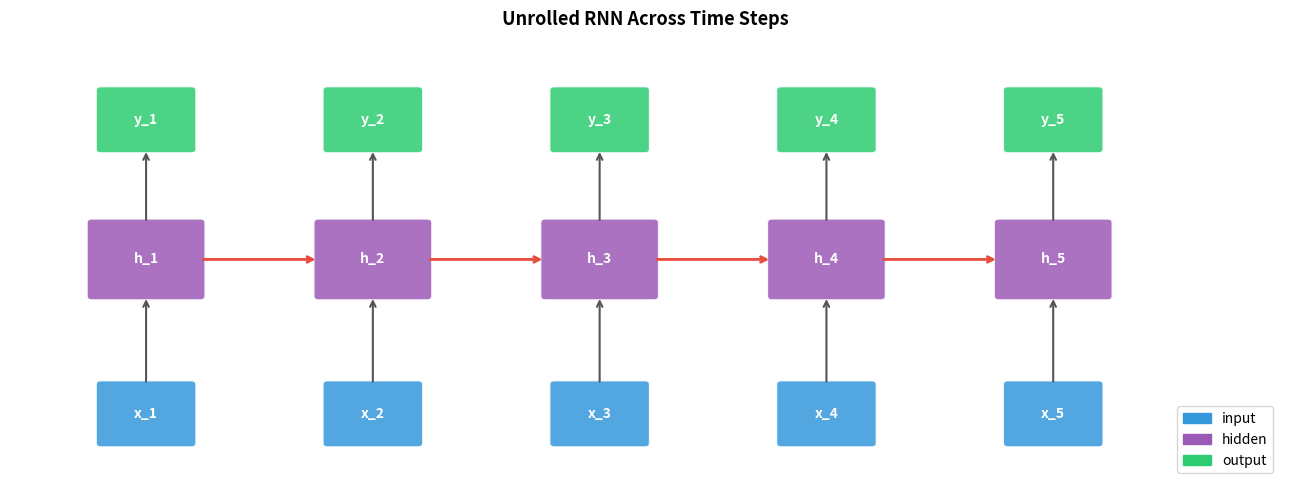
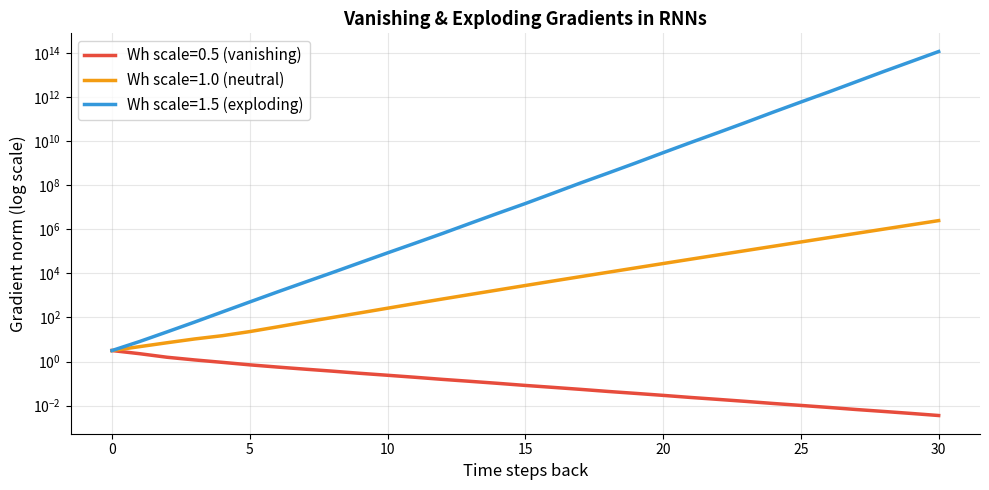
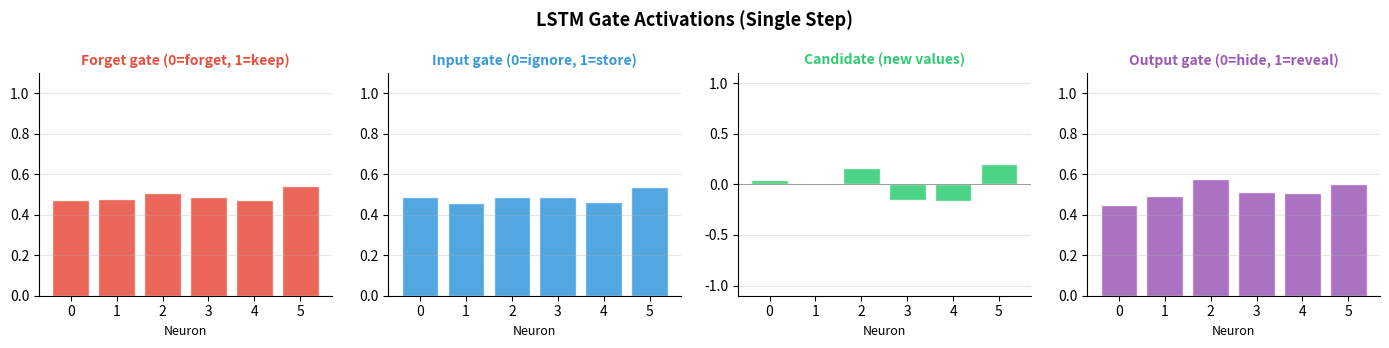
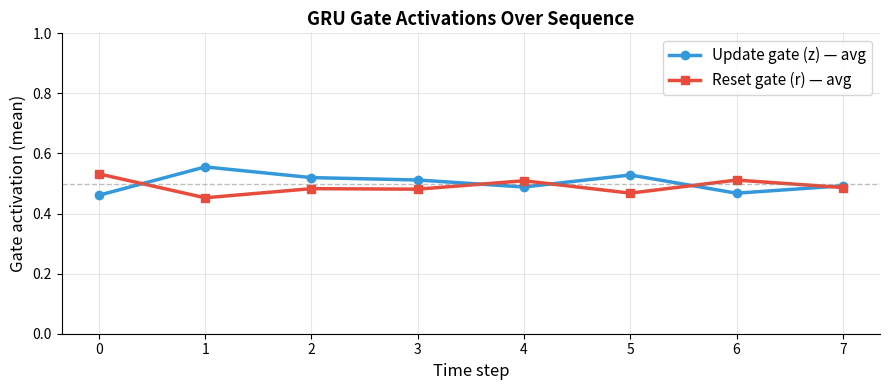

These figures' Python source, in order:
import numpy as np
import matplotlib.pyplot as plt
import matplotlib.patches as mpatches

# ── RNN from scratch ──
def rnn_step(x, h_prev, Wx, Wh, b):
    return np.tanh(Wx @ x + Wh @ h_prev + b)

np.random.seed(42)
input_size, hidden_size, seq_len = 3, 5, 6

Wx = np.random.randn(hidden_size, input_size)  * 0.1
Wh = np.random.randn(hidden_size, hidden_size) * 0.1
b  = np.zeros(hidden_size)

X  = np.random.randn(seq_len, input_size)
h  = np.zeros(hidden_size)
hidden_states = []

for t in range(seq_len):
    h = rnn_step(X[t], h, Wx, Wh, b)
    hidden_states.append(h.copy())

hidden_states = np.array(hidden_states)

# ── Unrolled RNN diagram ──
fig, ax = plt.subplots(figsize=(13, 5))
ax.set_xlim(0, 14); ax.set_ylim(0, 6); ax.axis('off')
ax.set_title('Unrolled RNN Across Time Steps', fontsize=13, fontweight='bold', pad=10)

colors = {'input': '#3498DB', 'hidden': '#9B59B6', 'output': '#2ECC71'}
T = 5
for t in range(T):
    x_pos = 1.5 + t * 2.5
    # Input
    rect_in = mpatches.FancyBboxPatch((x_pos-0.5, 0.5), 1, 0.8,
        boxstyle='round,pad=0.05', facecolor=colors['input'], alpha=0.85, edgecolor='white')
    ax.add_patch(rect_in)
    ax.text(x_pos, 0.9, f'x_{t+1}', ha='center', va='center', fontsize=10,
            color='white', fontweight='bold')
    # Hidden
    rect_h = mpatches.FancyBboxPatch((x_pos-0.6, 2.5), 1.2, 1.0,
        boxstyle='round,pad=0.05', facecolor=colors['hidden'], alpha=0.85, edgecolor='white')
    ax.add_patch(rect_h)
    ax.text(x_pos, 3.0, f'h_{t+1}', ha='center', va='center', fontsize=10,
            color='white', fontweight='bold')
    # Output
    rect_out = mpatches.FancyBboxPatch((x_pos-0.5, 4.5), 1, 0.8,
        boxstyle='round,pad=0.05', facecolor=colors['output'], alpha=0.85, edgecolor='white')
    ax.add_patch(rect_out)
    ax.text(x_pos, 4.9, f'y_{t+1}', ha='center', va='center', fontsize=10,
            color='white', fontweight='bold')
    # Arrows: input → hidden, hidden → output
    ax.annotate('', xy=(x_pos, 2.5), xytext=(x_pos, 1.3),
                arrowprops=dict(arrowstyle='->', color='#555', lw=1.5))
    ax.annotate('', xy=(x_pos, 4.5), xytext=(x_pos, 3.5),
                arrowprops=dict(arrowstyle='->', color='#555', lw=1.5))
    # Hidden → next hidden
    if t < T - 1:
        ax.annotate('', xy=(x_pos+1.9, 3.0), xytext=(x_pos+0.6, 3.0),
                    arrowprops=dict(arrowstyle='->', color='#E74C3C', lw=2))

legend = [mpatches.Patch(color=c, label=l) for l, c in colors.items()]
ax.legend(handles=legend, loc='lower right', fontsize=10)
plt.tight_layout()
plt.savefig('rnn_unrolled.png', dpi=120, bbox_inches='tight')
plt.show()

print(f"Hidden states shape: {hidden_states.shape} (seq_len x hidden_size)")


import numpy as np
import matplotlib.pyplot as plt

np.random.seed(42)

def compute_gradient_norms(seq_len, Wh_scale):
    Wh = np.random.randn(10, 10) * Wh_scale
    grad = np.eye(10)
    norms = [np.linalg.norm(grad)]
    for _ in range(seq_len):
        grad = grad @ Wh * 0.5   # tanh derivative ≈ 0.5
        norms.append(np.linalg.norm(grad))
    return norms

steps = 30
fig, ax = plt.subplots(figsize=(10, 5))

configs = [
    (0.5,  '#E74C3C', 'Wh scale=0.5 (vanishing)'),
    (1.0,  '#F39C12', 'Wh scale=1.0 (neutral)'),
    (1.5,  '#3498DB', 'Wh scale=1.5 (exploding)'),
]
for scale, color, label in configs:
    norms = compute_gradient_norms(steps, scale)
    ax.semilogy(norms, color=color, linewidth=2.5, label=label)

ax.set_xlabel('Time steps back', fontsize=12)
ax.set_ylabel('Gradient norm (log scale)', fontsize=12)
ax.set_title('Vanishing & Exploding Gradients in RNNs', fontsize=13, fontweight='bold')
ax.legend(fontsize=11)
ax.grid(True, alpha=0.3)
ax.spines['top'].set_visible(False)
ax.spines['right'].set_visible(False)
plt.tight_layout()
plt.savefig('vanishing_gradient.png', dpi=120, bbox_inches='tight')
plt.show()


import numpy as np
import matplotlib.pyplot as plt
import matplotlib.patches as mpatches

def sigmoid(x): return 1 / (1 + np.exp(-x))

def lstm_step(x, h_prev, c_prev, W, b):
    combined = np.concatenate([h_prev, x])
    gates    = W @ combined + b
    n = len(gates) // 4
    f = sigmoid(gates[:n])            # forget gate
    i = sigmoid(gates[n:2*n])         # input gate
    g = np.tanh(gates[2*n:3*n])       # candidate
    o = sigmoid(gates[3*n:])          # output gate
    c = f * c_prev + i * g            # cell state update
    h = o * np.tanh(c)                # hidden state
    return h, c, {'f': f, 'i': i, 'g': g, 'o': o}

np.random.seed(42)
input_size, hidden_size = 4, 6
W = np.random.randn(4*hidden_size, hidden_size + input_size) * 0.1
b = np.zeros(4 * hidden_size)

x = np.random.randn(input_size)
h, c = np.zeros(hidden_size), np.zeros(hidden_size)
h, c, gates = lstm_step(x, h, c, W, b)

# Plot gate values
fig, axes = plt.subplots(1, 4, figsize=(14, 3.5))
gate_colors = {'f': '#E74C3C', 'i': '#3498DB', 'g': '#2ECC71', 'o': '#9B59B6'}
gate_names  = {'f': 'Forget gate (0=forget, 1=keep)',
               'i': 'Input gate (0=ignore, 1=store)',
               'g': 'Candidate (new values)',
               'o': 'Output gate (0=hide, 1=reveal)'}

for ax, (key, color) in zip(axes, gate_colors.items()):
    vals = gates[key]
    bars = ax.bar(range(len(vals)), vals, color=color, alpha=0.85, edgecolor='white')
    ax.set_title(gate_names[key], fontsize=10, fontweight='bold', color=color)
    ax.set_xlabel('Neuron', fontsize=9)
    ax.set_ylim(-1.1 if key == 'g' else 0, 1.1)
    ax.axhline(0, color='gray', linewidth=0.5)
    ax.grid(True, alpha=0.3, axis='y')
    ax.spines['top'].set_visible(False)
    ax.spines['right'].set_visible(False)

plt.suptitle('LSTM Gate Activations (Single Step)', fontsize=13, fontweight='bold')
plt.tight_layout()
plt.savefig('lstm_gates.png', dpi=120, bbox_inches='tight')
plt.show()


import numpy as np
import matplotlib.pyplot as plt

def sigmoid(x): return 1 / (1 + np.exp(-x))

def gru_step(x, h_prev, Wz, Wr, Wh, bz, br, bh):
    z = sigmoid(Wz @ np.concatenate([h_prev, x]) + bz)   # update gate
    r = sigmoid(Wr @ np.concatenate([h_prev, x]) + br)   # reset gate
    h_candidate = np.tanh(Wh @ np.concatenate([r*h_prev, x]) + bh)
    h = (1 - z) * h_prev + z * h_candidate
    return h, z, r

np.random.seed(42)
hs, xs = 5, 4
Wz = np.random.randn(hs, hs+xs) * 0.1
Wr = np.random.randn(hs, hs+xs) * 0.1
Wh = np.random.randn(hs, hs+xs) * 0.1

seq = np.random.randn(8, xs)
h = np.zeros(hs)
z_history, r_history = [], []

for x in seq:
    h, z, r = gru_step(x, h, Wz, Wr, Wh, np.zeros(hs), np.zeros(hs), np.zeros(hs))
    z_history.append(z.mean())
    r_history.append(r.mean())

fig, ax = plt.subplots(figsize=(9, 4))
ax.plot(z_history, color='#3498DB', linewidth=2.5, marker='o', markersize=6, label='Update gate (z) — avg')
ax.plot(r_history, color='#E74C3C', linewidth=2.5, marker='s', markersize=6, label='Reset gate (r) — avg')
ax.axhline(0.5, color='gray', linewidth=1, linestyle='--', alpha=0.5)
ax.set_xlabel('Time step', fontsize=12)
ax.set_ylabel('Gate activation (mean)', fontsize=12)
ax.set_title('GRU Gate Activations Over Sequence', fontsize=13, fontweight='bold')
ax.set_ylim(0, 1)
ax.legend(fontsize=11)
ax.grid(True, alpha=0.3)
ax.spines['top'].set_visible(False)
ax.spines['right'].set_visible(False)
plt.tight_layout()
plt.savefig('gru_gates.png', dpi=120, bbox_inches='tight')
plt.show()

print("Parameter comparison:")
print(f"  RNN  params (hs={hs}, xs={xs}): {hs*(hs+xs) + hs}")
print(f"  GRU  params (hs={hs}, xs={xs}): {3*hs*(hs+xs) + 3*hs}")
print(f"  LSTM params (hs={hs}, xs={xs}): {4*hs*(hs+xs) + 4*hs}")
